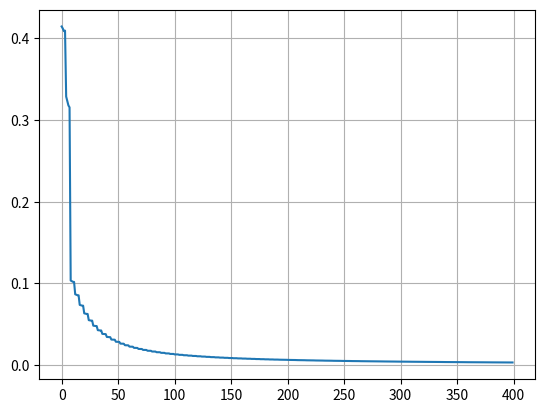

This chart was generated by the following Python code:
import numpy as np
import matplotlib.pyplot as plt

# Функция активации
def sigmoid(x):
    return 1/(1+np.exp(-x))

# Производная функции активации
def deriv_sigmoid(x):
    fx = sigmoid(x)
    return fx*(1-fx)

# Расчет среднеквадратичной ошибки
def mse_loss(y_true: np.array, y_pred: np.array):
    return ((y_true - y_pred)**2).mean()


class LearningNetwork:



    def __init__(self):
        # Вес
        self.w1 = np.random.normal()
        self.w2 = np.random.normal()
        self.w3 = np.random.normal()
        self.w4 = np.random.normal()
        self.w5 = np.random.normal()
        self.w6 = np.random.normal()

        # Смещения
        self.b1 = np.random.normal()
        self.b2 = np.random.normal()
        self.b3 = np.random.normal()

        self.L = list()

    def feedforward(self, x: np.array) -> float:
        h1 = sigmoid(self.w1 * x[0] + self.w2 * x[1] + self.b1)
        h2 = sigmoid(self.w2 * x[0] + self.w2 * x[1] + self.b2)
        o1 = sigmoid(self.w5 * h1 + self.w6 * h2 + self.b3)
        return o1

    def train(self, data, all_y_trues):
        learn_rate = 0.1
        epochs = 1000

        for epoch in range(epochs):
            for x, y_true in zip(data, all_y_trues):
                sum_h1 = self.w1 * x[0] + self.w2 * x[1] + self.b1
                h1 = sigmoid(sum_h1)

                sum_h2 = self.w3 * x[0] + self.w4 * x[1] + self.b2
                h2 = sigmoid(sum_h2)

                sum_o1 = self.w5 * h1 + self.w6 * h2 + self.b3
                o1 = sigmoid(sum_o1)
                y_pred = o1

                # Подсчет частных производных
                d_L_d_ypred = -2 * (y_true - y_pred)

                # Нейрон o1
                d_ypred_d_w5 = h1 * deriv_sigmoid(sum_o1)
                d_ypred_d_w6 = h2 * deriv_sigmoid(sum_o1)
                d_ypred_d_b3 = deriv_sigmoid(sum_o1)

                d_ypred_d_h1 = self.w5 * deriv_sigmoid(sum_o1)
                d_ypred_d_h2 = self.w6 * deriv_sigmoid(sum_o1)

                # Нейрон h1
                d_h1_d_w1 = x[0] * deriv_sigmoid(sum_h1)
                d_h1_d_w2 = x[1] * deriv_sigmoid(sum_h1)
                d_h1_d_b1 = deriv_sigmoid(sum_h1)

                # Нейрон h2
                d_h2_d_w3 = x[0] * deriv_sigmoid(sum_h2)
                d_h2_d_w4 = x[1] * deriv_sigmoid(sum_h2)
                d_h2_d_b2 = deriv_sigmoid(sum_h2)

                # Обновляем вес и смещения
                # Нейрон h1
                self.w1 -= learn_rate * d_L_d_ypred * d_ypred_d_h1 * d_h1_d_w1
                self.w2 -= learn_rate * d_L_d_ypred * d_ypred_d_h1 * d_h1_d_w2
                self.b1 -= learn_rate * d_L_d_ypred * d_ypred_d_h1 * d_h1_d_b1

                # Нейрон h2
                self.w3 -= learn_rate * d_L_d_ypred * d_ypred_d_h2 * d_h2_d_w3
                self.w4 -= learn_rate * d_L_d_ypred * d_ypred_d_h2 * d_h2_d_w4
                self.b2 -= learn_rate * d_L_d_ypred * d_ypred_d_h2 * d_h2_d_b2

                # Нейрон o1
                self.w5 -= learn_rate * d_L_d_ypred * d_ypred_d_w5
                self.w6 -= learn_rate * d_L_d_ypred * d_ypred_d_w6
                self.b3 -= learn_rate * d_L_d_ypred * d_ypred_d_b3

                # Общие потери после каждой фазы
                if epoch % 10 == 0:
                    y_preds = np.apply_along_axis(self.feedforward, axis=1, arr=data)
                    loss = mse_loss(y_true=all_y_trues, y_pred=y_preds)
                    self.L.append(loss)
                    print(f'Epoch: {epoch}, Loss: {loss}')
                    print(f'w1 = {self.w1}')
                    print(f'w2 = {self.w2}')
                    print(f'w3 = {self.w3}')
                    print(f'w4 = {self.w4}')
                    print(f'w5 = {self.w5}')
                    print(f'w6 = {self.w6}')
                    print(f'b1 = {self.b1}')
                    print(f'b2 = {self.b2}')
                    print(f'b3 = {self.b3}')


# Выборка
data = np.array([
    [-2, -1], # Alice
    [25, 6], # Bob
    [17, 4], # Charlie
    [-15, -6], # Diana
])

all_y_trues = np.array([
    1, # Alice
    0, # Bob
    0, # Charlie
    1, # Diana
])

if __name__ == '__main__':
    network = LearningNetwork()
    network.train(data, all_y_trues)

    # Предсказания
    emily = np.array([-7, -3])
    frank = np.array([20, 2])

    print(f'Emily: {network.feedforward(emily)}')
    print(f'Frank: {network.feedforward(frank)}')

    plt.plot(network.L)
    plt.grid(True)
    plt.show()

